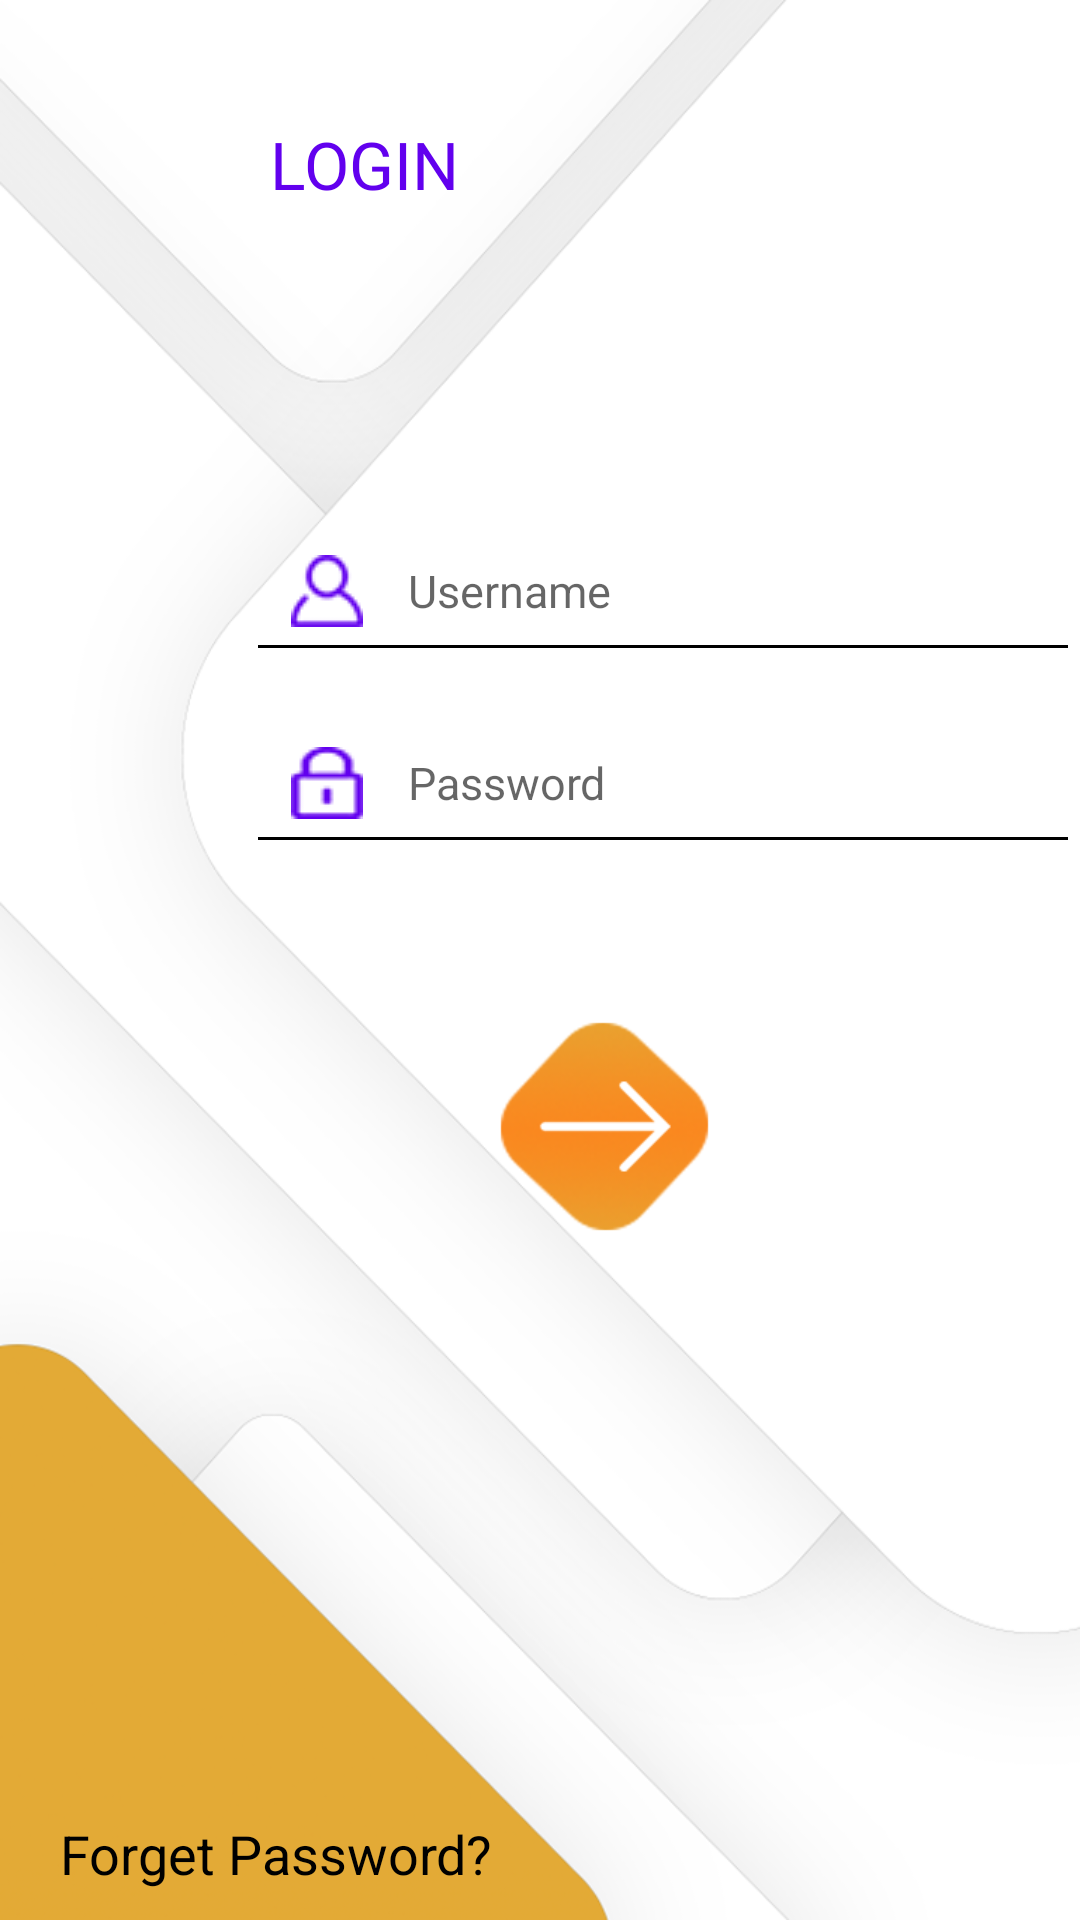

Produce the Android XML layout that renders to this screen, including the resource entries it uses.
<!-- AndroidManifest.xml: application theme AppTheme -->
<!-- res/layout/activity_login.xml -->
<?xml version="1.0" encoding="utf-8"?>
<RelativeLayout xmlns:android="http://schemas.android.com/apk/res/android"
    xmlns:app="http://schemas.android.com/apk/res-auto"
    xmlns:tools="http://schemas.android.com/tools"
    android:layout_width="match_parent"
    android:layout_height="match_parent"
    android:background="@drawable/bg"
    android:theme="@style/Trasnsstatusbartheme"
    android:fitsSystemWindows="true"
    tools:context=".Activity.Login">

    <TextView
        android:id="@+id/logintitle"
        android:layout_width="wrap_content"
        android:layout_height="wrap_content"
        android:layout_marginLeft="80dp"
        android:layout_marginTop="30dp"
        android:padding="10dp"
        android:text="LOGIN"
        android:textColor="@color/colorPrimary"
        android:textSize="22sp" />
<LinearLayout
    android:layout_width="match_parent"
    android:layout_height="wrap_content"
   android:gravity="right"
    android:id="@+id/linearlay"
    android:layout_marginTop="170dp"
    android:orientation="vertical">
    <EditText
        android:id="@+id/username"
        android:layout_width="@dimen/userwidth"
        android:layout_weight="1"
        android:layout_height="wrap_content"
        android:drawablePadding="15dp"
        android:drawableStart="@drawable/profile_icon"
        android:drawableTint="@color/colorPrimary"
        android:hint="Username"
        android:layout_marginBottom="10dp"
        android:padding="15dp"
        android:textSize="15sp" />

    <EditText
        android:id="@+id/password"
        android:layout_width="@dimen/userwidth"
        android:layout_weight="1"
        android:layout_height="wrap_content"
        android:layout_below="@+id/username"
        android:drawablePadding="15dp"
        android:drawableStart="@drawable/lock_icon"
        android:drawableTint="@color/colorPrimary"
        android:hint="Password"
        android:padding="15dp"
        android:textSize="15sp" />
</LinearLayout>
    <ImageView
        android:id="@+id/loginbutton"
        android:layout_width="75dp"
        android:layout_height="75dp"
        android:layout_below="@+id/linearlay"
        android:layout_marginTop="50dp"
        android:layout_toEndOf="@+id/logintitle"
        android:src="@drawable/button_icon" />

   <TextView
       android:layout_width="wrap_content"
       android:layout_height="wrap_content"
       android:layout_alignParentBottom="true"
       android:layout_marginLeft="10dp"
       android:id="@+id/forgot"
       android:textColor="@color/black"
       android:textSize="18sp"
       android:padding="10dp"
       android:text="Forget Password?" />

</RelativeLayout>
<!-- resources referenced by this layout -->
<resources>
  <color name="black">#000000</color>
  <color name="colorPrimary">#fe5e00</color>
  <dimen name="userwidth">278dp</dimen>
  <!-- drawable bg: png bitmap (drawable-hdpi, 41583 bytes) -->
  <!-- drawable button_icon: png bitmap (drawable, 12827 bytes) -->
  <!-- drawable lock_icon: png bitmap (drawable, 3214 bytes) -->
  <!-- drawable profile_icon: png bitmap (drawable, 3297 bytes) -->
  <style name="Trasnsstatusbartheme" parent="@style/Theme.AppCompat.Light.NoActionBar">
      
      <item name="colorAccent">@color/colorAccent</item>
      <item name="android:textColorSecondary">@color/secondaryText</item>
      <item name="android:windowTranslucentStatus">true</item>
      <item name="android:windowTranslucentNavigation">true</item>
  
  </style>
  <style name="AppTheme" parent="Theme.AppCompat.Light.DarkActionBar">
      
      <item name="colorPrimary">@color/colorPrimary</item>
      <item name="colorPrimaryDark">@color/colorPrimaryDark</item>
      <item name="colorAccent">@color/colorAccent</item>
  </style>
  <color name="colorAccent">#808080</color>
  <color name="secondaryText">#8ea1b2</color>
  <color name="colorPrimaryDark">#fe5e00</color>
</resources>
